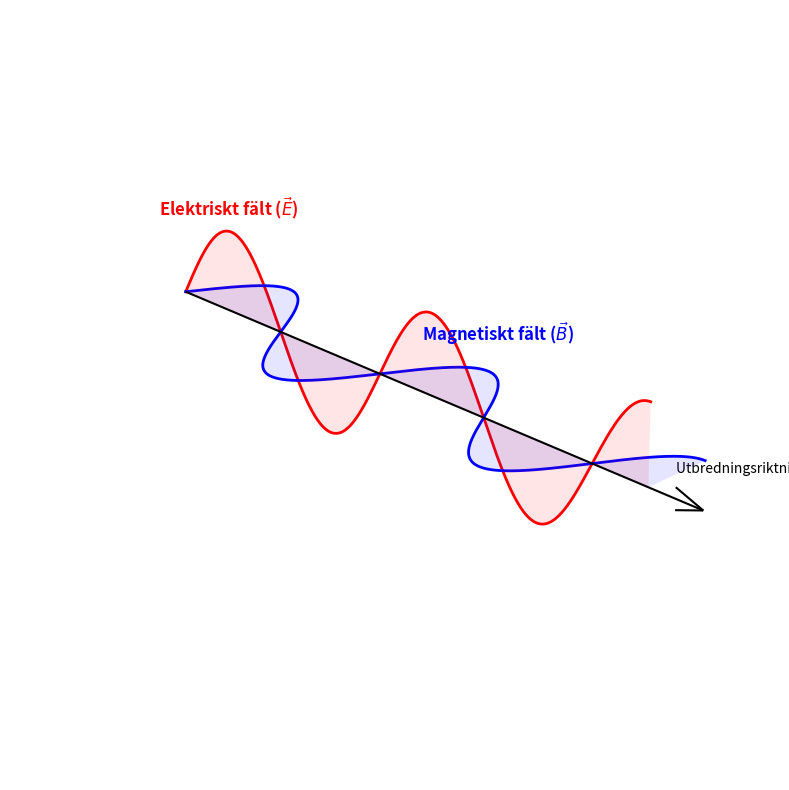

Recreate this plot in Python.
import numpy as np
import matplotlib.pyplot as plt
from mpl_toolkits.mplot3d import Axes3D
from matplotlib.collections import PolyCollection

def get_poly(z, val):
    zs = np.concatenate([[z[0]], z, [z[-1]]])
    vals = np.concatenate([[0], val, [0]])
    return [list(zip(zs, vals))]

# Data
z = np.linspace(0, 3 * np.pi, 500)
k = 1.5
E_field = np.sin(k * z) # Vertikal komponent
B_field = np.sin(k * z) # Horisontell komponent (i fas för linjär polarisation)

fig = plt.figure(figsize=(12, 8))
ax = fig.add_subplot(111, projection='3d')

# --- Vertikalt Elektriskt fält (E) - Röd ---
ax.plot(z, E_field, zs=0, zdir='y', color='red', linewidth=2)
ax.add_collection3d(PolyCollection(get_poly(z, E_field), facecolors='red', alpha=0.1), zs=0, zdir='y')
# Etikett placerad vid den första toppen (ca z=1.0)
ax.text(1.0, 0, 1.2, r"Elektriskt fält ($\vec{E}$)", color='red', fontsize=12, fontweight='bold', ha='center')

# --- Horisontellt Magnetiskt fält (B) - Blå ---
ax.plot(z, B_field, zs=0, zdir='z', color='blue', linewidth=2)
ax.add_collection3d(PolyCollection(get_poly(z, B_field), facecolors='blue', alpha=0.1), zs=0, zdir='z')
# Etikett placerad vid den andra toppen (ca z=5.2) för att undvika krock
ax.text(5.2, 1.2, 0.3, r"Magnetiskt fält ($\vec{B}$)", color='blue', fontsize=12, fontweight='bold', ha='center')

# --- Utbredningsaxel ---
ax.quiver(0, 0, 0, z.max() + 1, 0, 0, color='black', arrow_length_ratio=0.05)
ax.text(z.max() + 0.5, 0, 0.3, "Utbredningsriktning (z)", fontsize=10, style='italic')

# Layout-inställningar
ax.set_box_aspect((4, 1, 1))
ax.view_init(elev=25, azim=-45)
ax.set_axis_off()

plt.tight_layout()
plt.show()
